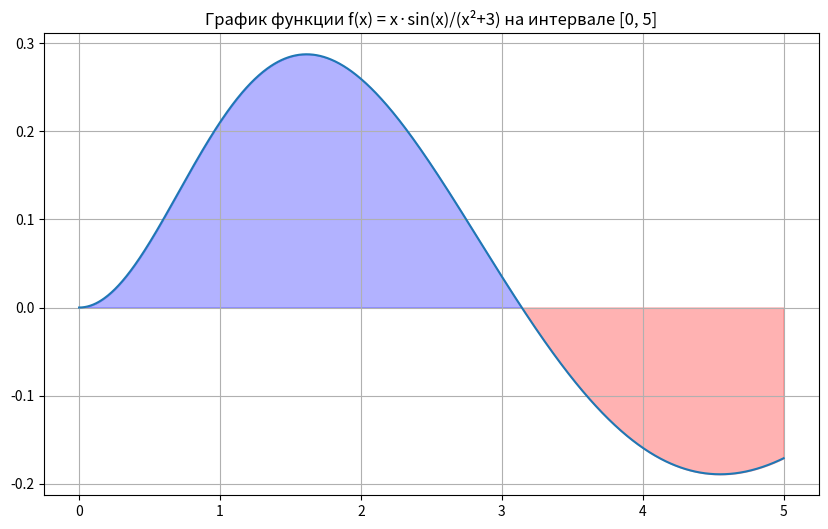

Recreate this plot in Python.
# img/2.18-19.2.png

import numpy as np
import matplotlib.pyplot as plt

def f(x):
    return (x * np.sin(x)) / (x**2 + 3)

x_plot = np.linspace(0, 5, 1000)
y_plot = f(x_plot)

plt.figure(figsize=(10, 6))
plt.plot(x_plot, y_plot)

plt.fill_between(x_plot, y_plot, 0, 
                 where=(y_plot >= 0), 
                 color='blue', alpha=0.3)
plt.fill_between(x_plot, y_plot, 0, 
                 where=(y_plot < 0), 
                 color='red', alpha=0.3)

plt.grid()
plt.title('График функции f(x) = x·sin(x)/(x²+3) на интервале [0, 5]')
plt.show()

def trapezoid_method(f, a, b, n):
    h = (b - a) / n
    x = np.linspace(a, b, n + 1)
    y = f(x)
    return h * (0.5 * y[0] + np.sum(y[1:-1]) + 0.5 * y[-1])

a = 0
b = 5
eps = 0.00001

n = 100000
I = trapezoid_method(f, a, b, n)

print(f"Площадь (интеграл): I = {I}")
